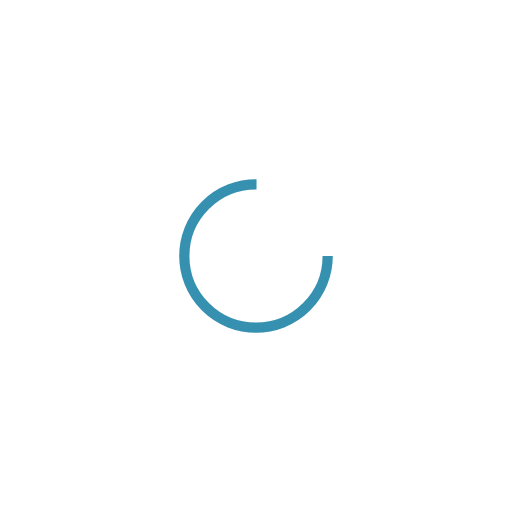
t = 0.00 s
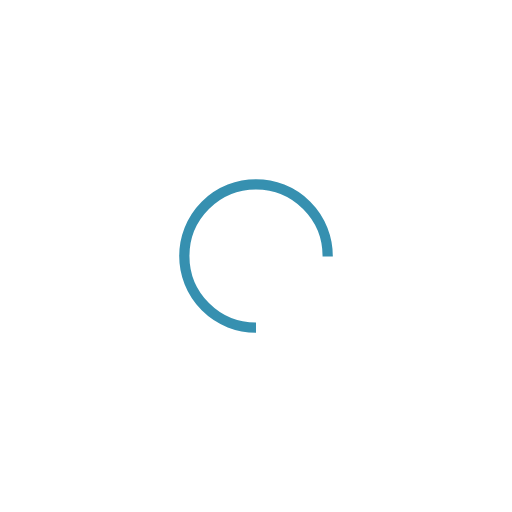
t = 0.25 s
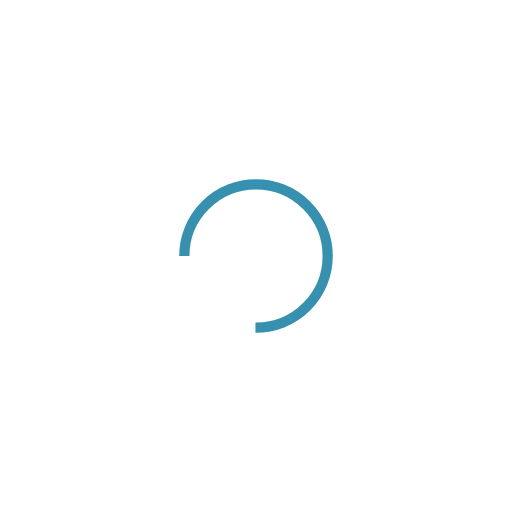
t = 0.50 s
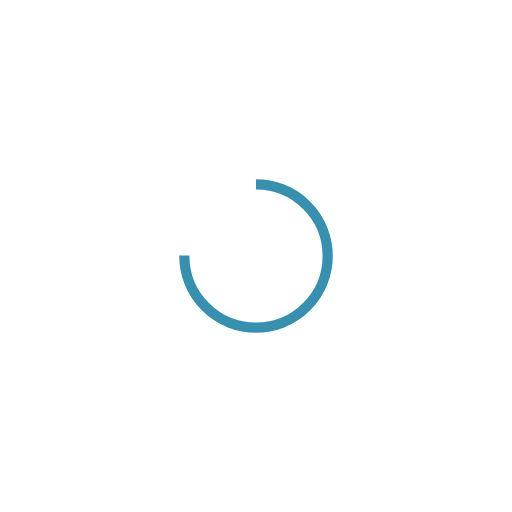
t = 0.75 s

The animated SVG that drew these frames (rendered in a browser with its animation timeline set to each time). Animation: 1 SMIL element (animateTransform=1); one cycle of 1.00 s, repeats indefinitely.

<?xml version="1.0" encoding="utf-8"?>
<svg xmlns="http://www.w3.org/2000/svg" xmlns:xlink="http://www.w3.org/1999/xlink" style="margin: auto; background: none; display: block; shape-rendering: auto;" width="200px" height="200px" viewBox="0 0 100 100" preserveAspectRatio="xMidYMid">
<circle cx="50" cy="50" fill="none" stroke="#3690b0" stroke-width="2" r="14" stroke-dasharray="65.97344572538566 23.991148575128552">
  <animateTransform attributeName="transform" type="rotate" repeatCount="indefinite" dur="1s" values="0 50 50;360 50 50" keyTimes="0;1"></animateTransform>
</circle>
<!-- [ldio] generated by https://loading.io/ --></svg>
